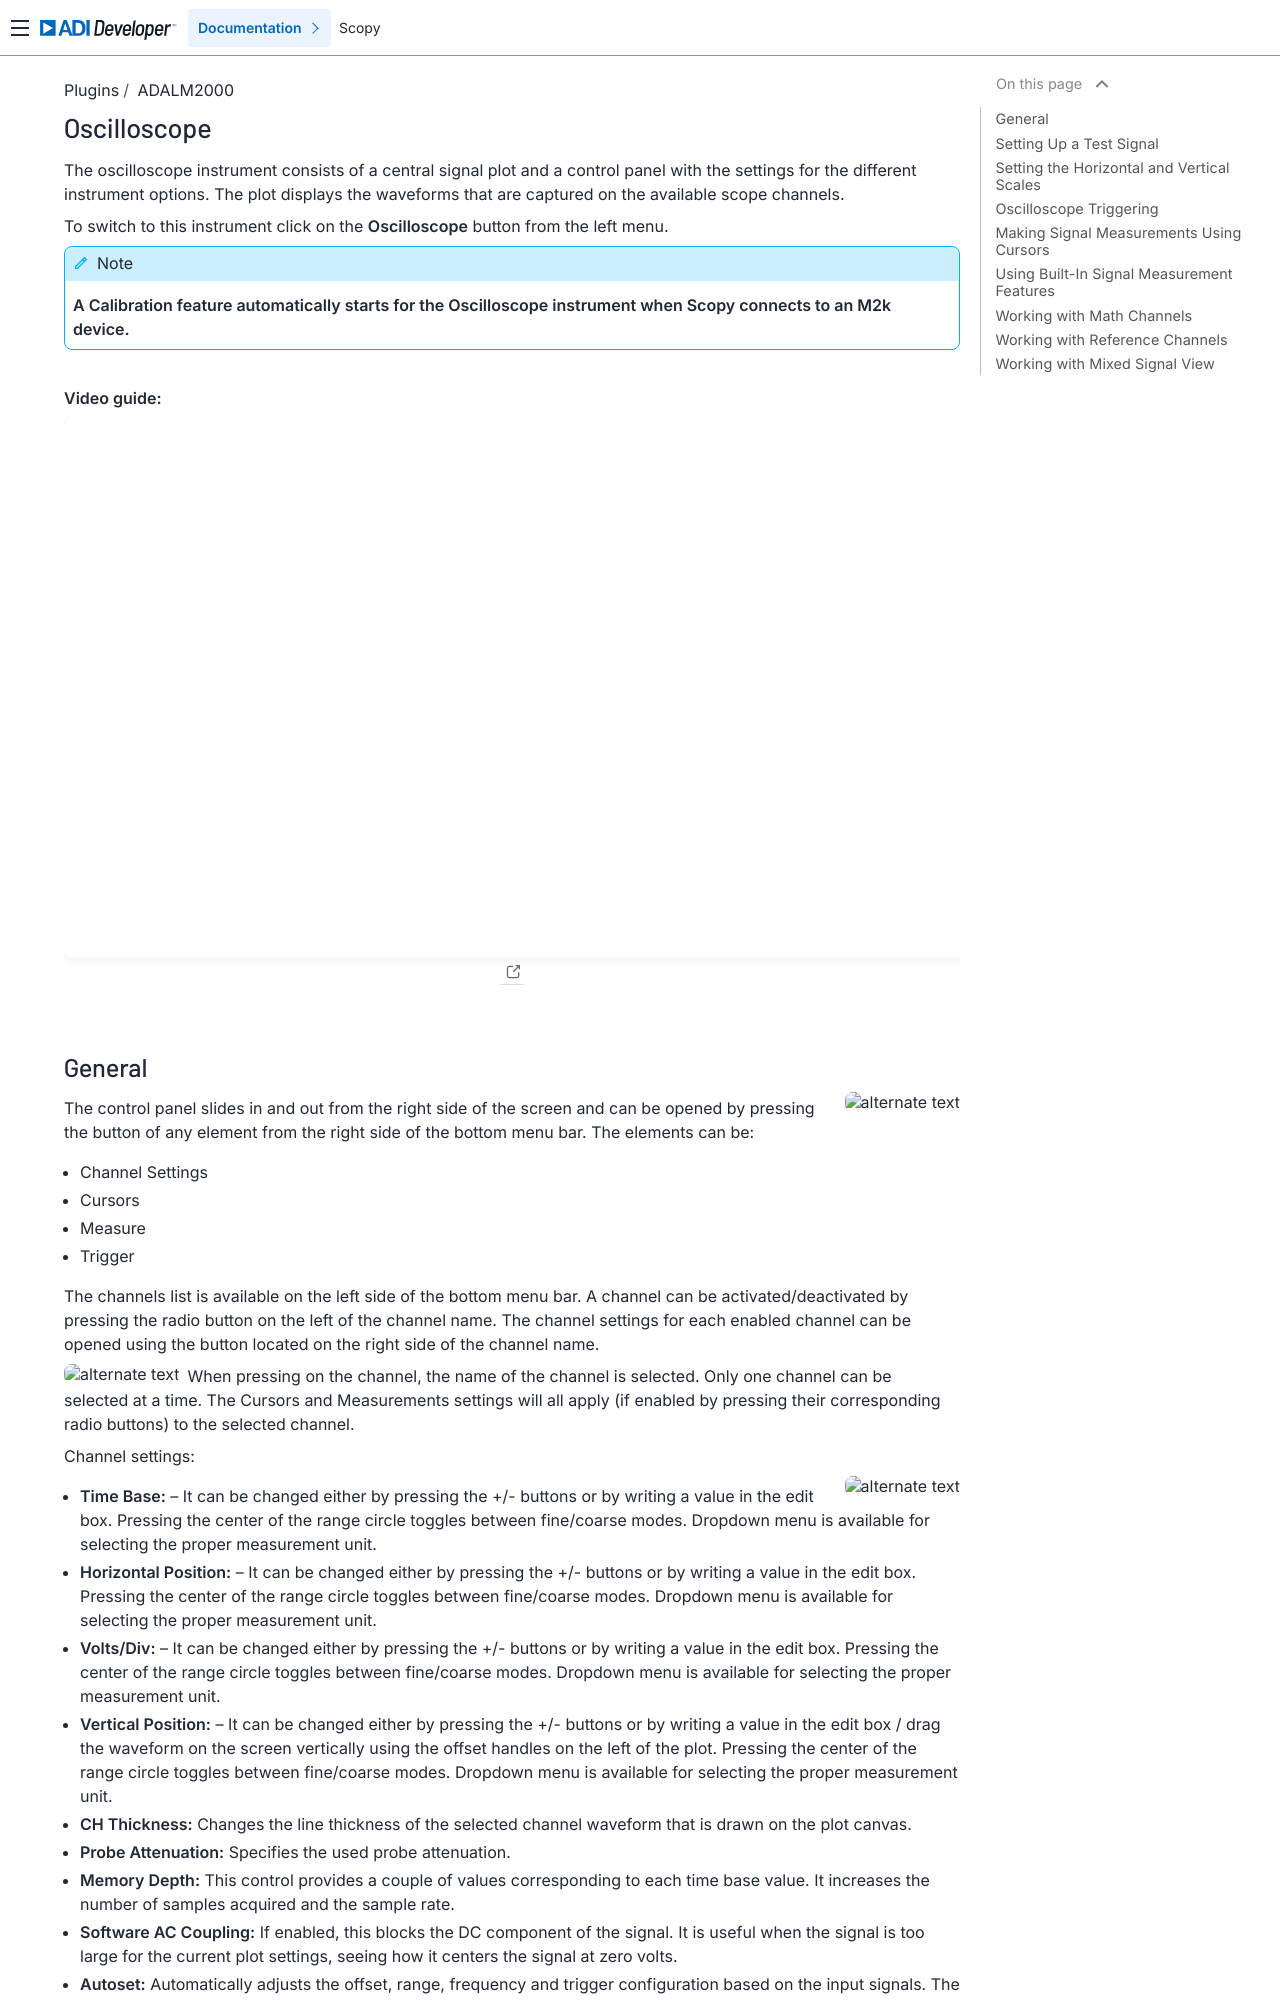

repository: analogdevicesinc/scopy · page: plugins/m2k/oscilloscope/index.html · generator: sphinx

.. _oscilloscope:

Oscilloscope
================================================================================

The oscilloscope instrument consists of a central signal plot and a control 
panel with the settings for the different instrument options. The plot displays 
the waveforms that are captured on the available scope channels.

To switch to this instrument click on the **Oscilloscope** button from the left 
menu.


.. note::

   **A Calibration feature automatically starts for the Oscilloscope instrument 
   when Scopy connects to an M2k device.**


|

**Video guide:**

.. video:: https://www.youtube.com/watch?v=zWX7VnKDYq4  

|
